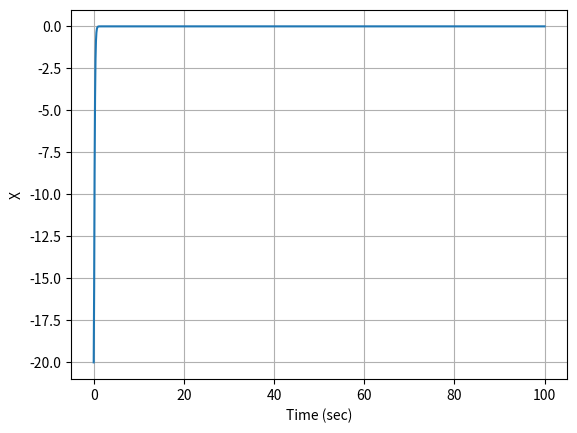
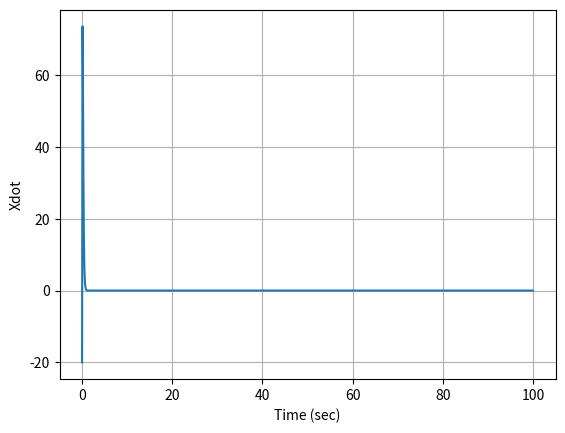
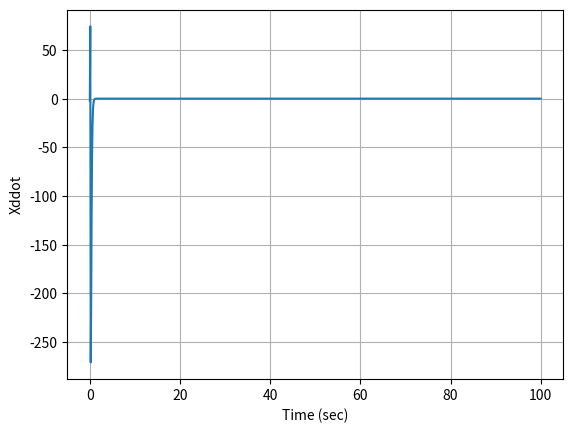
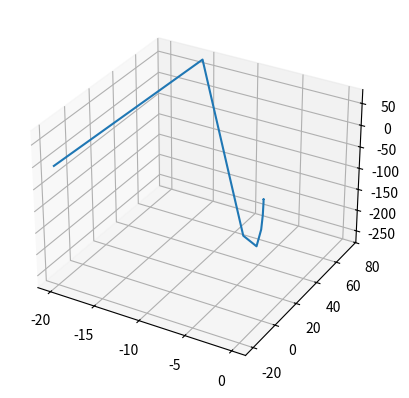

Python code for these plots, in order:
import numpy as np
import matplotlib.pyplot as plt
import scipy.integrate as I
from mpl_toolkits.mplot3d import Axes3D

a1 = -1
a2 = -2

def Derivatives(xstate,t):
    x = xstate[0]
    xdot = xstate[1]
    xddot = xstate[2]
    
    b = 1
    a1hat = a1
    a2hat = a2

    x_d = 0
    xdot_d = 0
    xddot_d = 0
    xdddot_d = 0

    lam = 10
    eta = 200
    k = xddot**2 + 2*abs(xdot**5) + eta
    
    xtil = x - x_d
    xtildot = xdot - xdot_d
    xtilddot = xddot - xddot_d
    
    s = xtilddot+2*xtildot*lam+lam**2*xtil
    
    bound = 0.5
    if s < bound and s > -bound:
        s_sign = 1/bound*s
    else:
        s_sign = np.sign(s)
                    
    u = 1/b*(a1hat*xddot**2+a2hat*(xdot**5)*np.sin(4*x)+xdddot_d-2*xtilddot*lam-lam**2*xtildot-k*s_sign)
    
    kp = -20
    kd = -50
    kdd = -200
    #u = kp*x + kd*xdot + kdd*xddot
    
    xdddot = b*u-a1*xddot**2-a2*(xdot**5)*np.sin(4*x)
    
    xstatedot = np.asarray([xdot,xddot,xdddot])
    
    return xstatedot

plt.close("all")

tspan = np.linspace(0,100,1000)
x1 = -20
x2 = -20
x3 = -2
xinitial = np.asarray([x1,x2,x3])
fig4 = plt.figure(4)
ax4 = fig4.add_subplot(111, projection='3d')
#xstatedot = Derivatives(xstate,t)
xout = I.odeint(Derivatives,xinitial,tspan)
plt.figure(1)
plt.plot(tspan,xout[:,0])
plt.figure(2)
plt.plot(tspan,xout[:,1])
plt.figure(3)
plt.plot(tspan,xout[:,2])
ax4.plot(xout[:,0],xout[:,1],xout[:,2])

plt.figure(1)
plt.xlabel('Time (sec)')
plt.ylabel('X')
#plt.title(r"$\lambda$=%0.1f , k=%0.1f , b=%0.1f , $\alpha_1$=%0.1f , $\alpha_2$=%0.1f"%(lam,k,b,a1,a2))
plt.grid()
plt.figure(2)
plt.xlabel('Time (sec)')
plt.ylabel('Xdot')
#plt.title(r"$\lambda$=%0.1f , k=%0.1f , b=%0.1f , $\alpha_1$=%0.1f , $\alpha_2$=%0.1f"%(lam,k,b,a1,a2))
plt.grid()
plt.figure(3)
plt.xlabel('Time (sec)')
plt.ylabel('Xddot')
#plt.title(r"$\lambda$=%0.1f , k=%0.1f , b=%0.1f , $\alpha_1$=%0.1f , $\alpha_2$=%0.1f"%(lam,k,b,a1,a2))
plt.grid()

plt.show()


